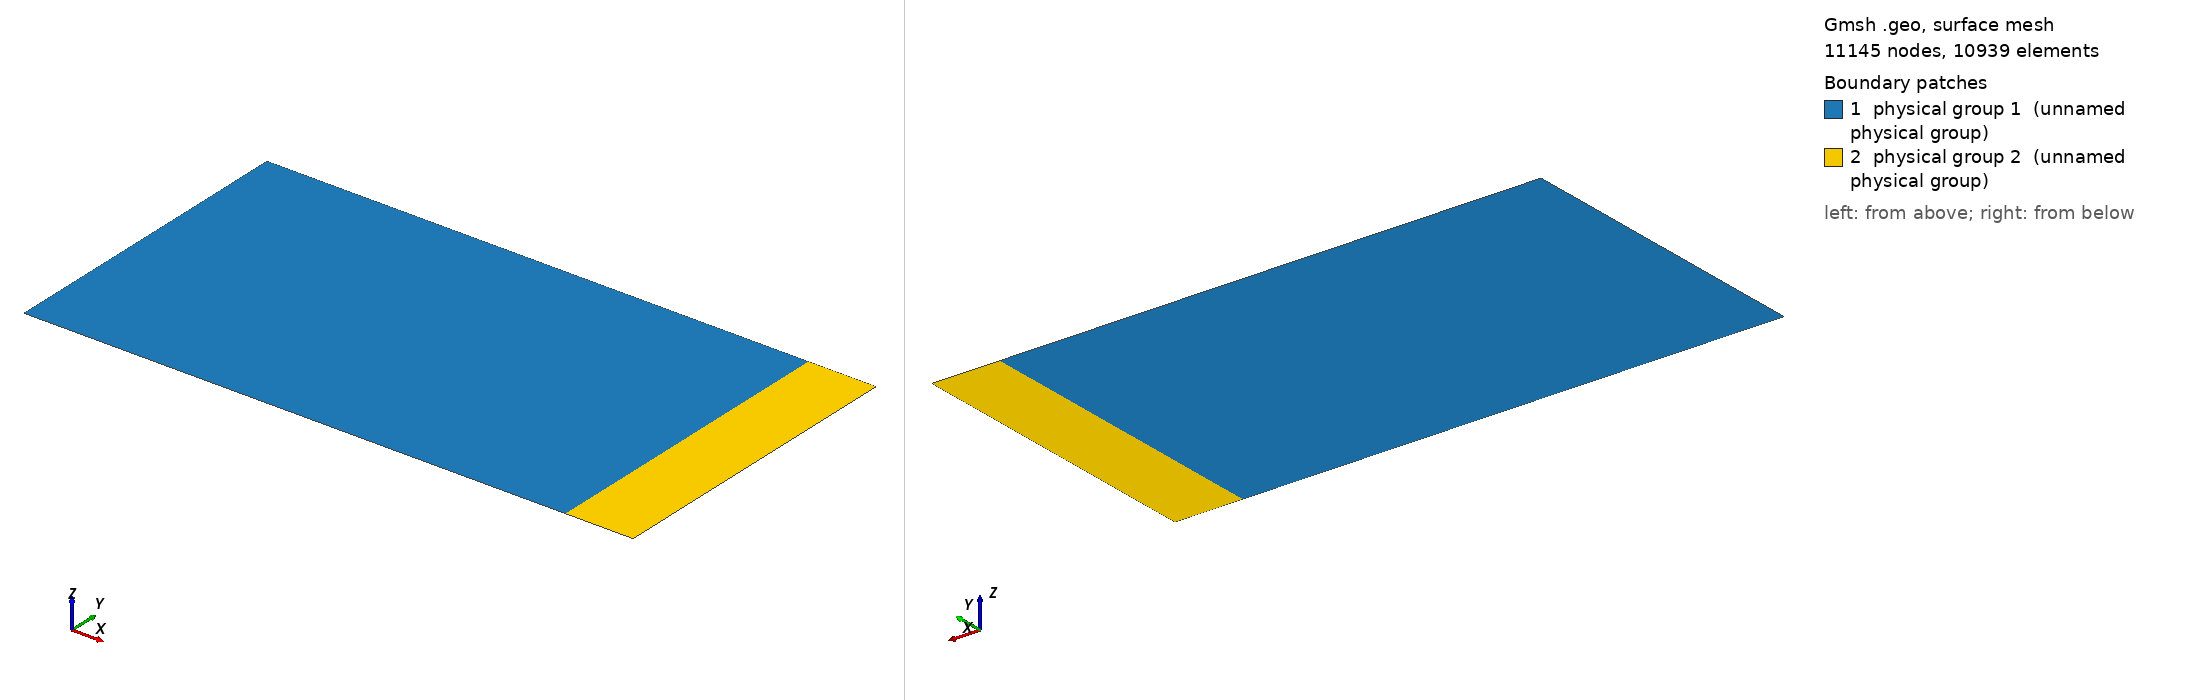

Gmsh geometry script, surface-meshed: 11145 nodes, 10939 surface elements. Boundary patches (legend numbers): 1 physical group 1 (unnamed physical group), 2 physical group 2 (unnamed physical group). Left view from above one corner, right view from below the opposite corner. Legend entries are the model's physical surfaces. The drawing asked Gmsh for element sizes between 1% and 20% of the model's largest extent; the script's own settings can give other sizes.

=== planewave_2d_3.geo (drawn) ===
// ----------------------------------------------------------------------------
//
// Gmsh GEO file
//
//
// Homogenous domain for 2D planewave problem
// - Unstructured quadrilateral mesh
// - Sponge layer
//
// ----------------------------------------------------------------------------

speedOfSound = 1500.0;
sourceFrequency = 500000.0;

wavelength = speedOfSound / sourceFrequency;
numElementPerWavelength = 3.0;

domainLength = 0.12;
domainRadius = 0.035;

hmin = 0.005;  // placeholder for the mesh size

spongeLength = domainLength + 5 * wavelength;

// ------------------------------------------------------------------------- //
// Domain                                                                    //
// ------------------------------------------------------------------------- //

Point(1) = {0., -domainRadius, 0., hmin};
Point(2) = {domainLength, -domainRadius, 0., hmin};
Point(3) = {domainLength, domainRadius, 0., hmin};
Point(4) = {0., domainRadius, 0., hmin};

Line(1) = {1, 2};
Line(2) = {2, 3};
Line(3) = {3, 4};
Line(4) = {4, 1};

Line Loop(1) = {1, 2, 3, 4};
Ruled Surface(2) = {1};

// ------------------------------------------------------------------------- //
// Sponge layer                                                              //
// ------------------------------------------------------------------------- //

Point(5) = {spongeLength, -domainRadius, 0., hmin};
Point(6) = {spongeLength, domainRadius, 0., hmin};

Line(5) = {2, 5};
Line(6) = {5, 6};
Line(7) = {6, 3};

Line Loop(3) = {5, 6, 7, -2};
Ruled Surface(4) = {3};


// ----------------------- //
// Tag curves and surfaces //
// ----------------------- //

Physical Curve(1) = {4};
Physical Curve(2) = {6};
Physical Curve(3) = {1, 3, 5, 7};

Physical Surface(1) = {2};
Physical Surface(2) = {4};

// =============== //
// Set transfinite //
// =============== //

Transfinite Line {1, 3} = numElementPerWavelength * domainLength /
    wavelength + 1;
Transfinite Line {5, 7} = numElementPerWavelength * 
    (spongeLength - domainLength) / wavelength + 1;
Transfinite Line {2, 4, 6} = numElementPerWavelength * (2 * domainRadius)
    / wavelength + 1;

Recombine Surface "*";
